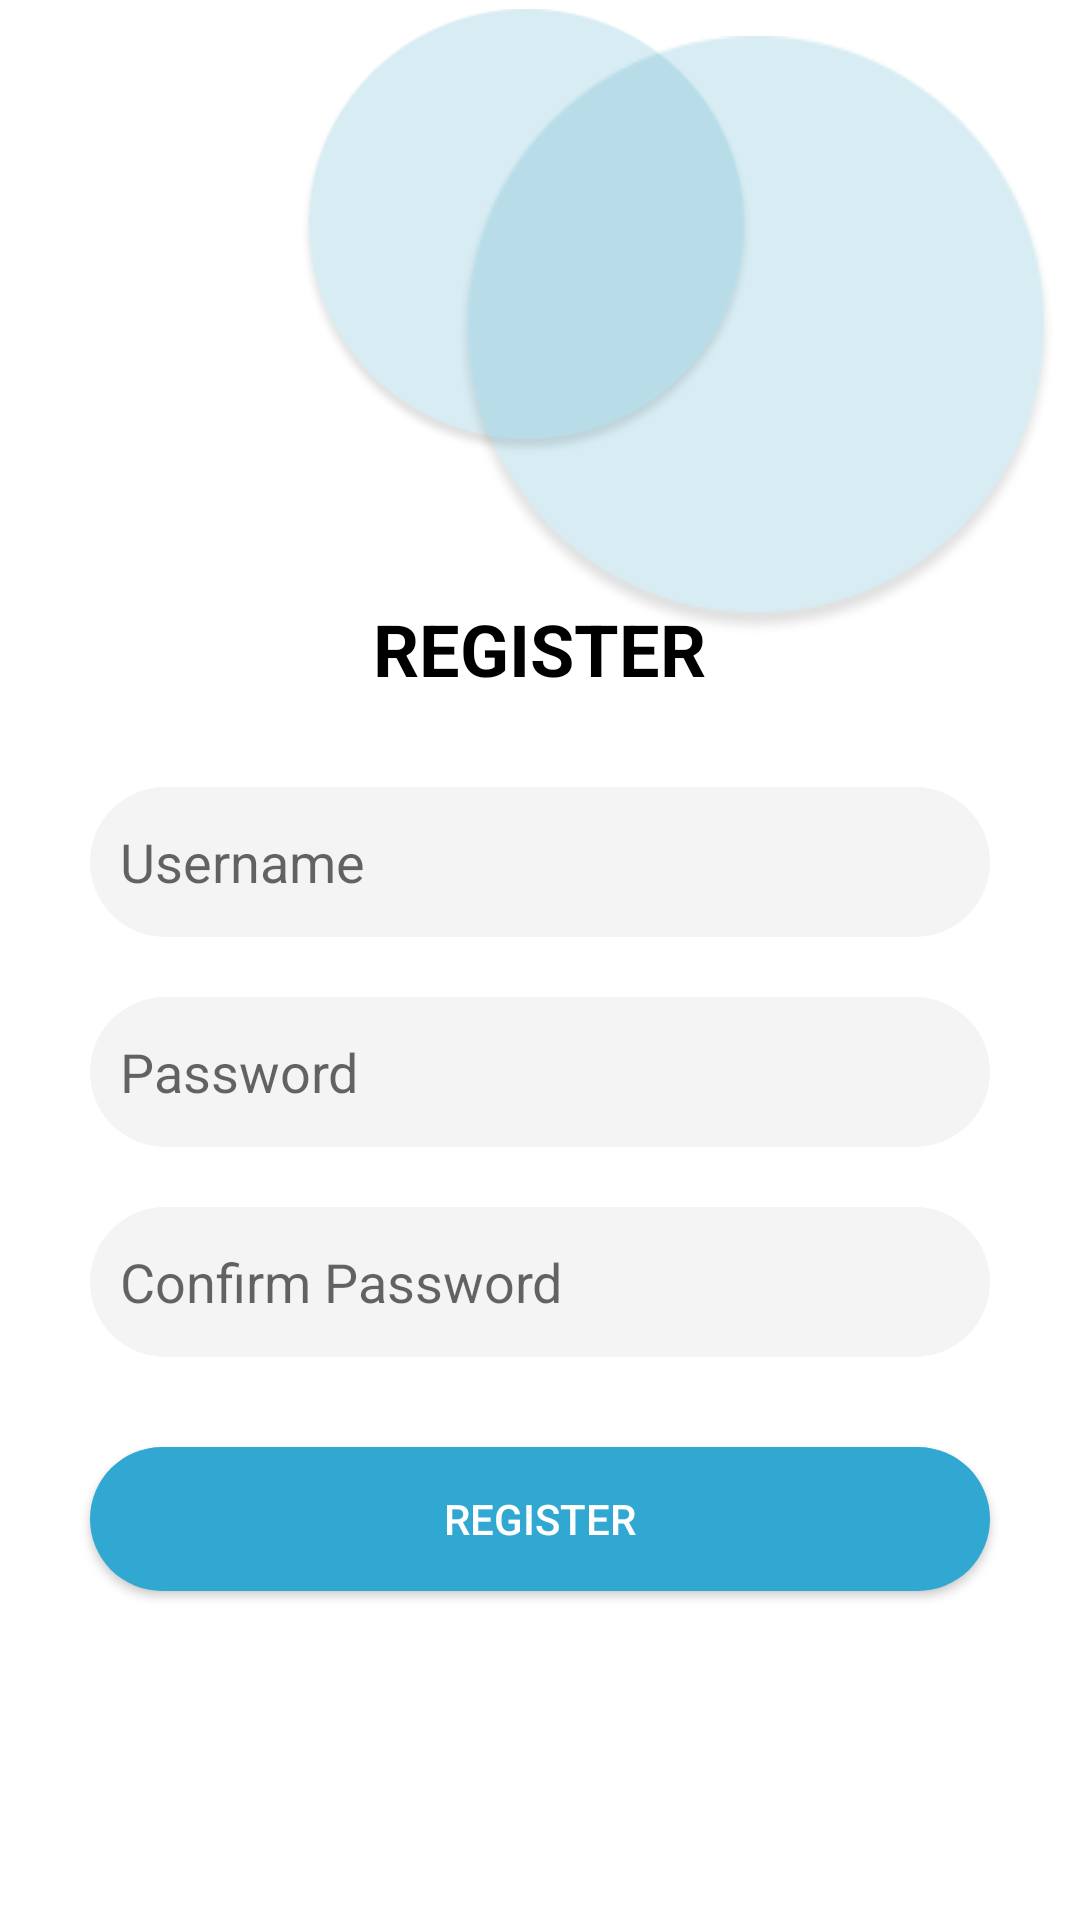

Write the Android layout XML for this screen, with the resource values it uses.
<!-- AndroidManifest.xml: application theme AppTheme -->
<!-- res/layout/activity_register.xml -->
<?xml version="1.0" encoding="utf-8"?>
<RelativeLayout xmlns:android="http://schemas.android.com/apk/res/android"
    android:layout_width="match_parent"
    android:layout_height="match_parent"
    android:background="#FFFFFF">

    <ImageView
        android:id="@+id/circle1"
        android:layout_width="151dp"
        android:layout_height="149dp"
        android:layout_alignParentStart="true"
        android:layout_alignParentTop="true"
        android:layout_marginStart="100dp"
        android:layout_marginTop="3dp"
        android:alpha="0.5"
        android:background="@drawable/circle_background" />

    <ImageView
        android:id="@+id/circle2"
        android:layout_width="200dp"
        android:layout_height="200dp"
        android:layout_alignParentTop="true"
        android:layout_alignParentEnd="true"
        android:layout_marginTop="12dp"
        android:layout_marginEnd="8dp"
        android:alpha="0.5"
        android:background="@drawable/circle_background" />

    <TextView
        android:id="@+id/register_text"
        android:layout_width="wrap_content"
        android:layout_height="wrap_content"
        android:layout_centerHorizontal="true"
        android:layout_marginTop="200dp"
        android:text="REGISTER"
        android:textSize="24sp"
        android:textStyle="bold"
        android:textColor="#000"/>

    <EditText
        android:id="@+id/username"
        android:layout_width="300dp"
        android:layout_height="50dp"
        android:layout_below="@id/register_text"
        android:layout_centerHorizontal="true"
        android:layout_marginTop="30dp"
        android:background="@drawable/edit_text_background"
        android:hint="Username"
        android:padding="10dp"/>

    <EditText
        android:id="@+id/password"
        android:layout_width="300dp"
        android:layout_height="50dp"
        android:layout_below="@id/username"
        android:layout_centerHorizontal="true"
        android:layout_marginTop="20dp"
        android:background="@drawable/edit_text_background"
        android:hint="Password"
        android:padding="10dp"
        android:inputType="textPassword"/>

    <EditText
        android:id="@+id/confirm_password"
        android:layout_width="300dp"
        android:layout_height="50dp"
        android:layout_below="@id/password"
        android:layout_centerHorizontal="true"
        android:layout_marginTop="20dp"
        android:background="@drawable/edit_text_background"
        android:hint="Confirm Password"
        android:padding="10dp"
        android:inputType="textPassword"/>

    <Button
        android:id="@+id/register_button"
        android:layout_width="300dp"
        android:layout_height="wrap_content"
        android:layout_below="@id/confirm_password"
        android:layout_centerHorizontal="true"
        android:layout_marginTop="30dp"
        android:text="REGISTER"
        android:background="@drawable/button_background"
        android:textColor="#FFF"/>
</RelativeLayout>
<!-- resources referenced by this layout -->
<resources>
  <!-- drawable button_background (drawable-v24) -->
  <?xml version="1.0" encoding="utf-8"?>
  <shape xmlns:android="http://schemas.android.com/apk/res/android">
      <solid android:color="#30A8D2" /> 
      <corners android:radius="47dp" /> 
  </shape>
  <!-- drawable circle_background: png bitmap (drawable-v24, 8904 bytes) -->
  <!-- drawable edit_text_background (drawable-v24) -->
  <?xml version="1.0" encoding="utf-8"?>
  <shape xmlns:android="http://schemas.android.com/apk/res/android">
      <solid android:color="#3BCDCDCD" />
      <corners android:radius="47dp" />
  </shape>
  <style name="AppTheme" parent="Theme.AppCompat.Light.NoActionBar">
          
          <item name="colorPrimary">#30A8D2</item>
          <item name="colorPrimaryDark">#000000</item>
          <item name="colorAccent">@color/colorAccent</item>
      </style>
  <!-- not gathered from this repository: default colours our renderer supplied (Android Studio template values) -->
  <color name="colorAccent">#FF03DAC5</color>
</resources>
